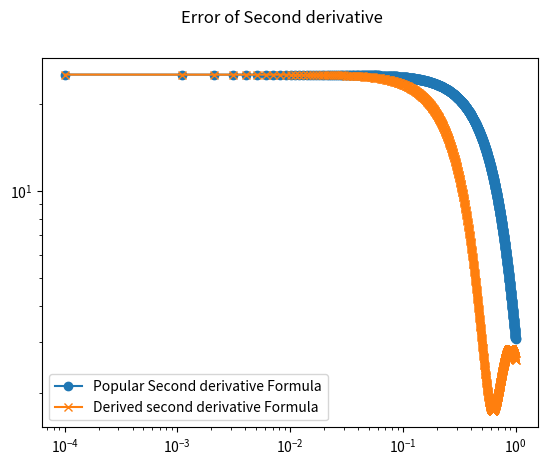

Generate this figure with matplotlib:
# -*- coding: utf-8 -*-
"""
Created on Mon Feb 17 07:26:17 2020

[redacted]
"""
import numpy as np
import matplotlib.pyplot as plt
def function(x):
    f=np.sin(5*x)
    return f
def actual(x):
    f=5*np.cos(5*x)
    return f
def given(h,x):
    y1=function(x-h)
    y2=function(x)
    y3=function(x+h)
    y=(y1-2*y2+y3)/(h**2)
    return y
def derived(h,x):
    y1=function(x-2*h)
    y2=function(x)
    y3=function(x+2*h)
    y=(y1-2*y2+y3)/(4*(h**2))
    return y
h=np.linspace(10**(-4),1,1000)
poperror=((given(h,1.5)-actual(1.5))**2)**0.5
deriverror=((derived(h,1.5)-actual(1.5))**2)**0.5
figure=plt.figure()
ax=figure.add_subplot(111)
figure.suptitle("Error of Second derivative")
ax.plot(h,poperror,marker="o",label="Popular Second derivative Formula")
ax.plot(h,deriverror,marker="x", label="Derived second derivative Formula")
ax.set_xscale('log')
ax.set_yscale('log')
ax.legend()
